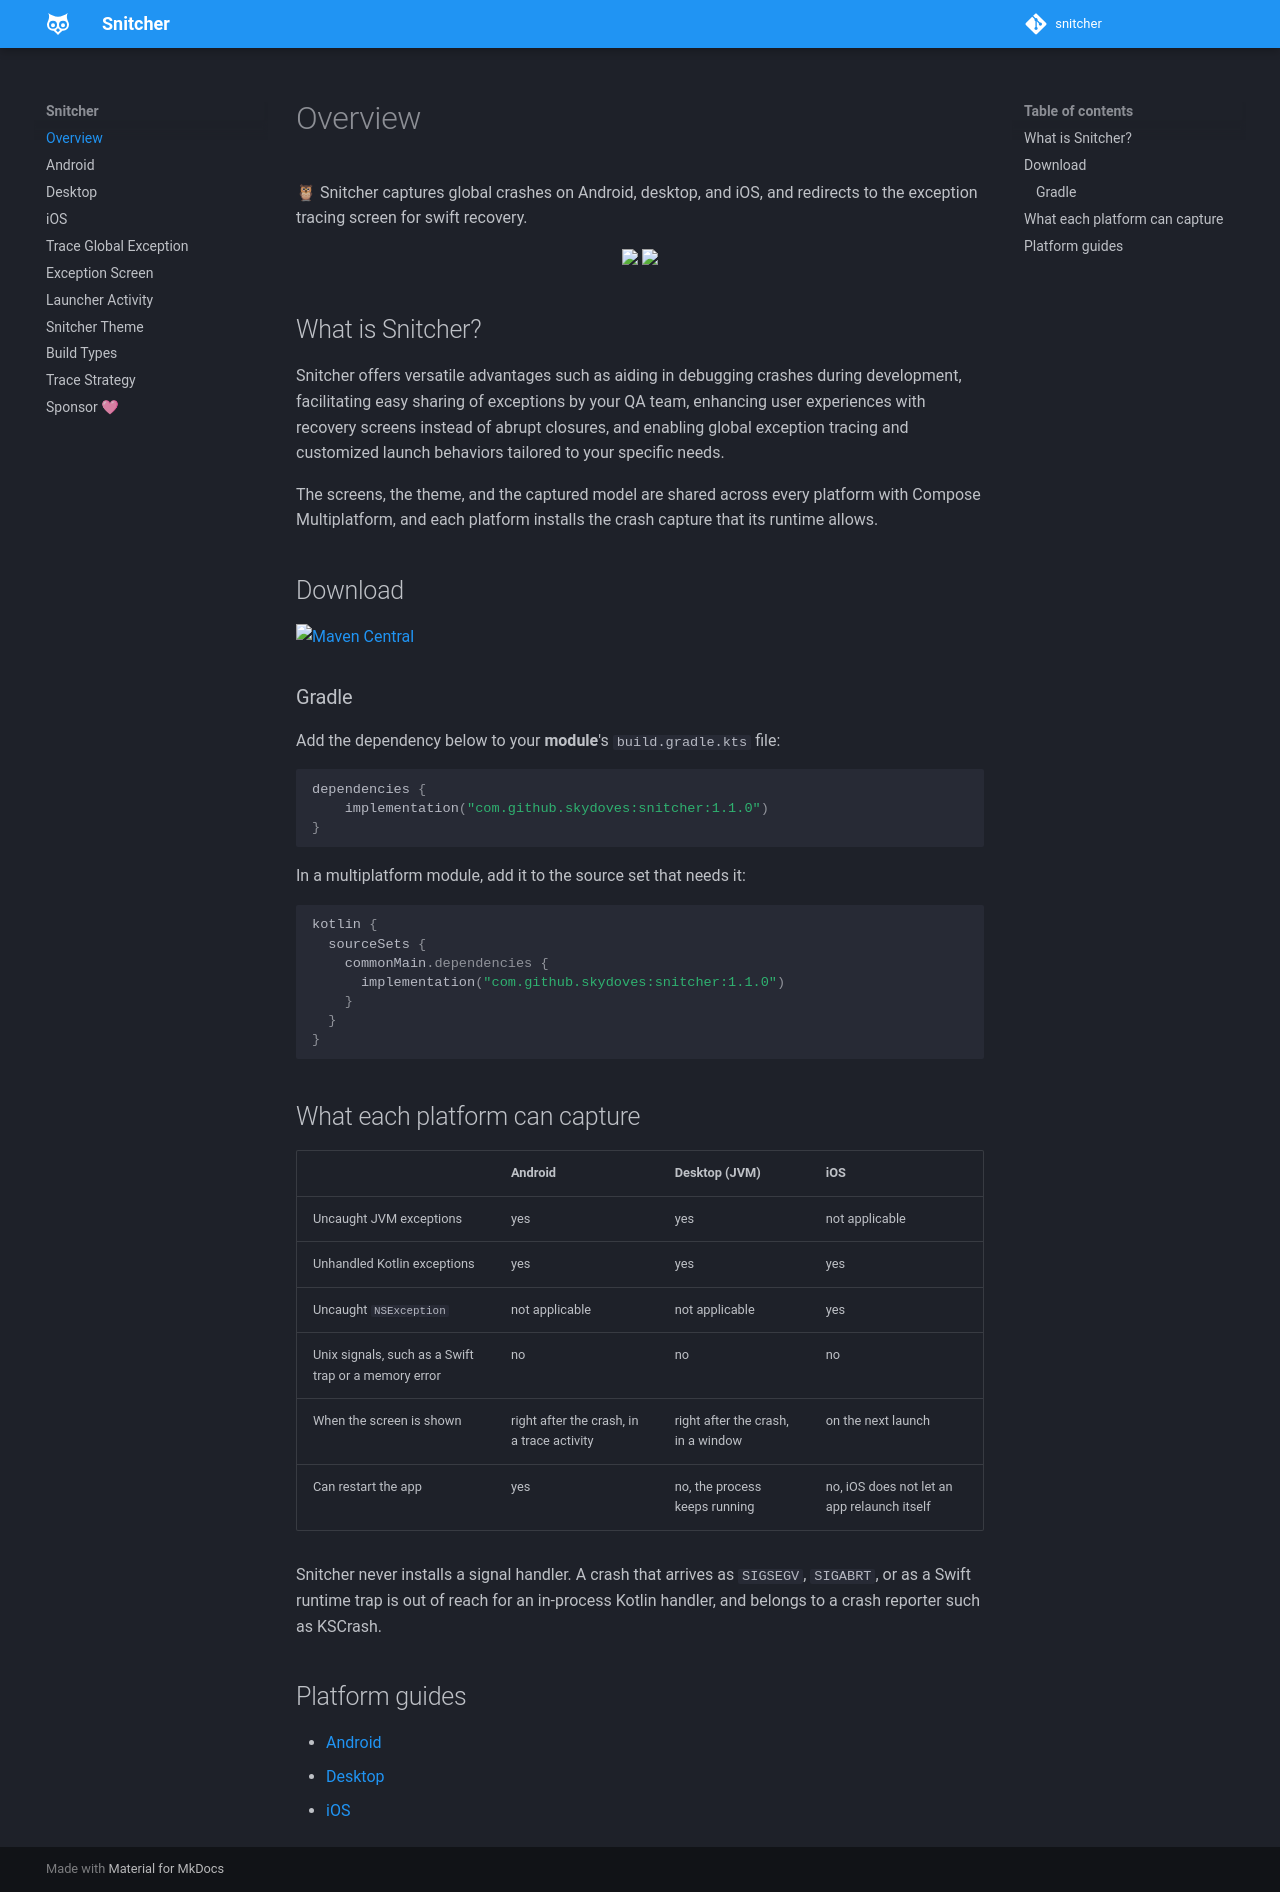

repository: skydoves/snitcher · page: index.html · generator: mkdocs

# Overview

🦉 Snitcher captures global crashes on Android, desktop, and iOS, and redirects to the exception tracing screen for swift recovery.

<p align="center">
<img src="https://raw.githubusercontent.com/skydoves/snitcher/main/art/android_trace.png" width="270"/>
<img src="https://raw.githubusercontent.com/skydoves/snitcher/main/art/ios_trace.png" width="270"/>
</p>

## What is Snitcher?

Snitcher offers versatile advantages such as aiding in debugging crashes during development, facilitating easy sharing of exceptions by your QA team, enhancing user experiences with recovery screens instead of abrupt closures, and enabling global exception tracing and customized launch behaviors tailored to your specific needs.

The screens, the theme, and the captured model are shared across every platform with Compose Multiplatform, and each platform installs the crash capture that its runtime allows.

## Download

[![Maven Central](https://img.shields.io/maven-central/v/com.github.skydoves/snitcher.svg?label=Maven%20Central)](https://search.maven.org/search?q=g:%22com.github.skydoves%22%20AND%20a:%22snitcher%22)

### Gradle

Add the dependency below to your **module**'s `build.gradle.kts` file:

```kotlin
dependencies {
    implementation("com.github.skydoves:snitcher:1.1.0")
}
```

In a multiplatform module, add it to the source set that needs it:

```kotlin
kotlin {
  sourceSets {
    commonMain.dependencies {
      implementation("com.github.skydoves:snitcher:1.1.0")
    }
  }
}
```

## What each platform can capture

| | Android | Desktop (JVM) | iOS |
| --- | --- | --- | --- |
| Uncaught JVM exceptions | yes | yes | not applicable |
| Unhandled Kotlin exceptions | yes | yes | yes |
| Uncaught `NSException` | not applicable | not applicable | yes |
| Unix signals, such as a Swift trap or a memory error | no | no | no |
| When the screen is shown | right after the crash, in a trace activity | right after the crash, in a window | on the next launch |
| Can restart the app | yes | no, the process keeps running | no, iOS does not let an app relaunch itself |

Snitcher never installs a signal handler. A crash that arrives as `SIGSEGV`, `SIGABRT`, or as a Swift runtime trap is out of reach for an in-process Kotlin handler, and belongs to a crash reporter such as KSCrash.

## Platform guides

- [Android](android.md)
- [Desktop](desktop.md)
- [iOS](ios.md)
